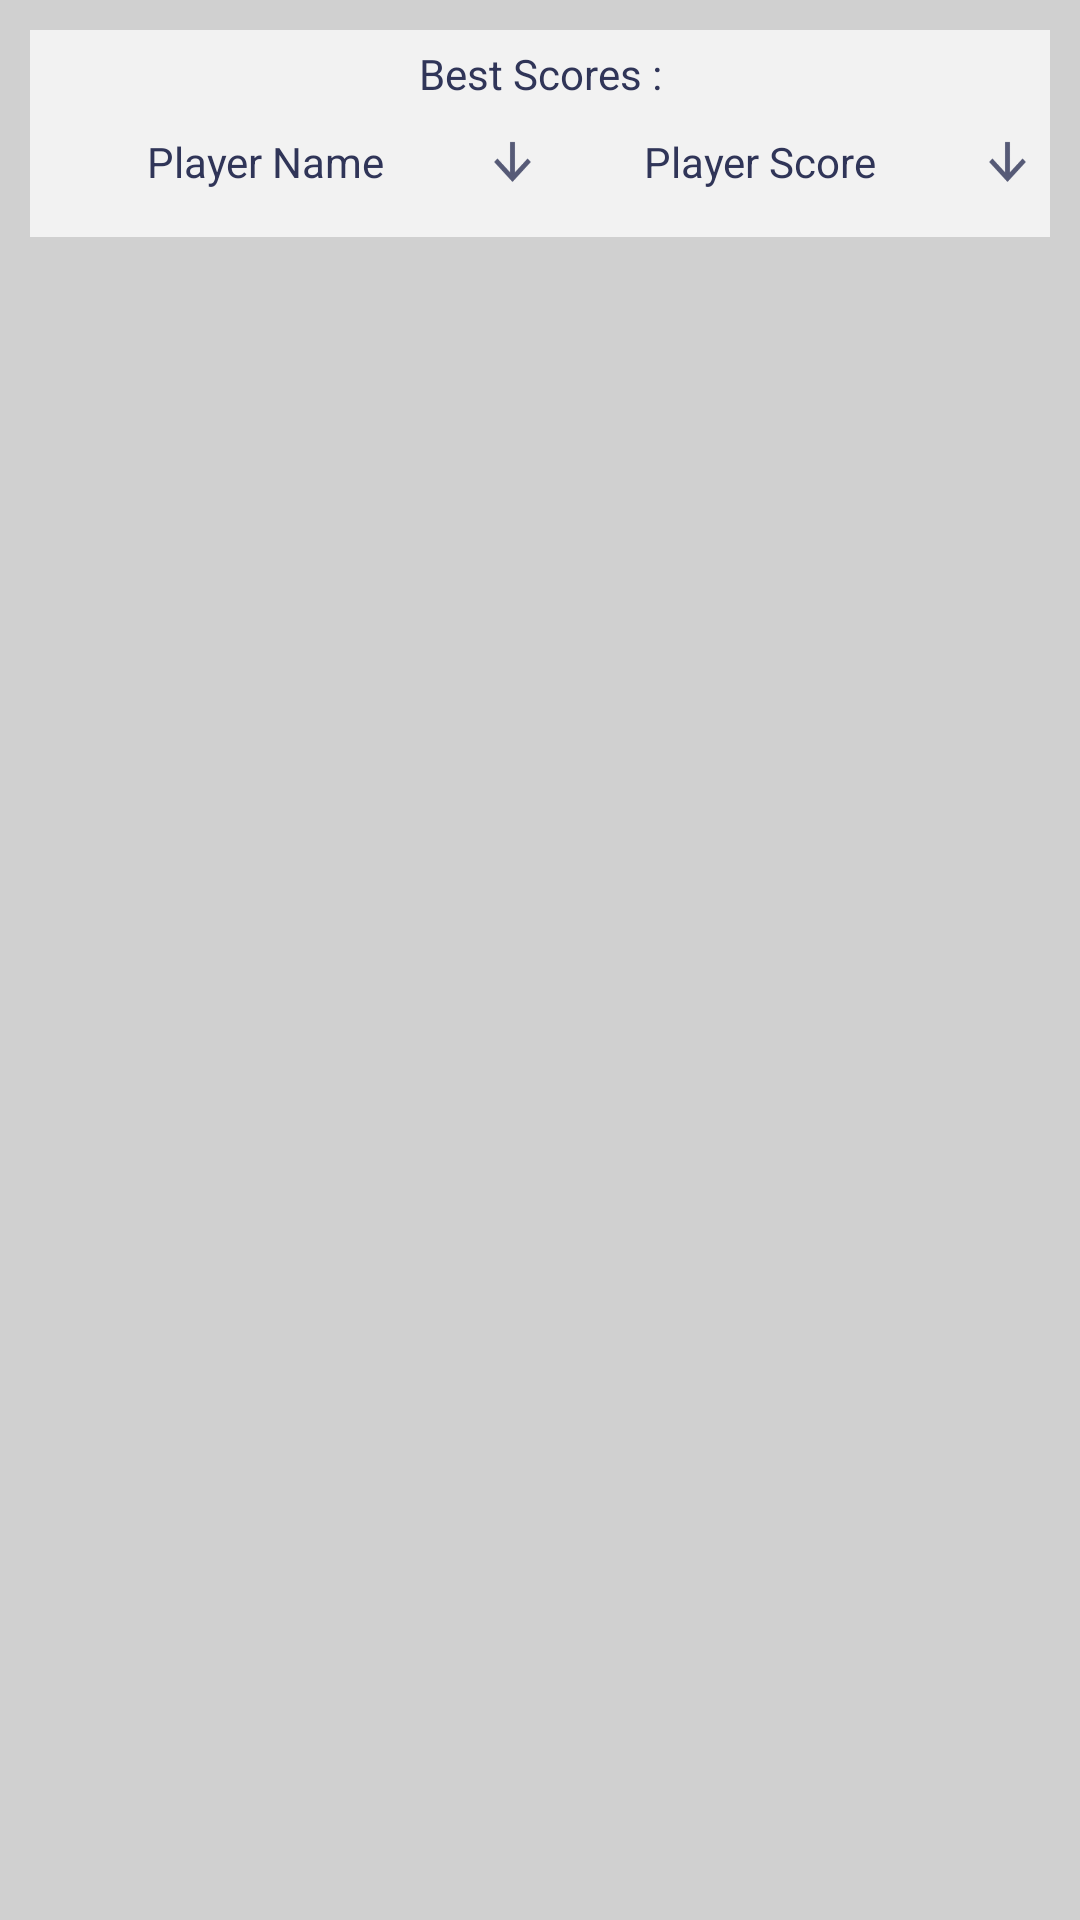

Here is an Android app screen rendered from its layout file. Give the layout XML and the strings, colors and styles it references.
<!-- AndroidManifest.xml: application theme AppTheme.NoActionBar -->
<!-- res/layout/fragment_score.xml -->
<FrameLayout xmlns:android="http://schemas.android.com/apk/res/android"
    xmlns:tools="http://schemas.android.com/tools"
    android:layout_width="match_parent"
    android:layout_height="match_parent"
    tools:context="fr.wcs.dangerousquiz.Activities.ScoreFragment">

    <LinearLayout
        android:layout_width="match_parent"
        android:layout_height="match_parent"
        android:orientation="vertical"
        android:background="@color/grey"
        android:padding="10dp">

        <TextView
            android:layout_width="match_parent"
            android:layout_height="wrap_content"
            android:text="@string/best_scores"
            android:layout_gravity="center"
            android:padding="5dp"
            android:textColor="@color/darkBlue"
            android:gravity="center"/>

        <LinearLayout
            android:layout_width="match_parent"
            android:layout_height="wrap_content"
            android:orientation="horizontal"
            android:layout_gravity="center"
            android:padding="5dp"
            android:gravity="center">

            <TextView
                android:layout_width="fill_parent"
                android:layout_height="wrap_content"
                android:layout_weight="1"
                android:text="@string/player_name"
                android:layout_gravity="center"
                android:textColor="@color/darkBlue"
                android:gravity="center"/>

            <ImageButton
                android:id="@+id/imageButtonNameFilter"
                android:layout_width="fill_parent"
                android:layout_height="20dp"
                android:layout_weight="1.7"
                android:background="@drawable/ic_filter"/>

            <TextView
                android:layout_width="fill_parent"
                android:layout_height="wrap_content"
                android:layout_weight="1"
                android:text="@string/player_score"
                android:layout_gravity="center"
                android:textColor="@color/darkBlue"
                android:gravity="center"/>

            <ImageButton
                android:id="@+id/imageButtonScoreFilter"
                android:layout_width="fill_parent"
                android:layout_height="20dp"
                android:layout_weight="1.7"
                android:background="@drawable/ic_filter"/>

        </LinearLayout>

        <android.support.v7.widget.RecyclerView
            android:id="@+id/recyclerViewBestScores"
            android:layout_width="match_parent"
            android:layout_height="wrap_content"
            android:padding="5dp" />

    </LinearLayout>

</FrameLayout>
<!-- resources referenced by this layout -->
<resources>
  <color name="darkBlue">#303558</color>
  <color name="grey">#D0D0D0</color>
  <!-- drawable ic_filter: png bitmap (drawable-hdpi, 384 bytes) -->
  <string name="best_scores">Best Scores :</string>
  <string name="player_name">Player Name</string>
  <string name="player_score">Player Score</string>
  <style name="AppTheme.NoActionBar">
          <item name="windowActionBar">false</item>
          <item name="windowNoTitle">true</item>
          <item name="android:windowDisablePreview">true</item>
          <item name="android:windowIsTranslucent">false</item>
          <item name="colorControlNormal">@color/colorPrimary</item>
          <item name="android:background">@color/lightGrey</item>
      </style>
  <color name="colorPrimary">#303558</color>
  <color name="lightGrey">#F2F2F2</color>
</resources>
